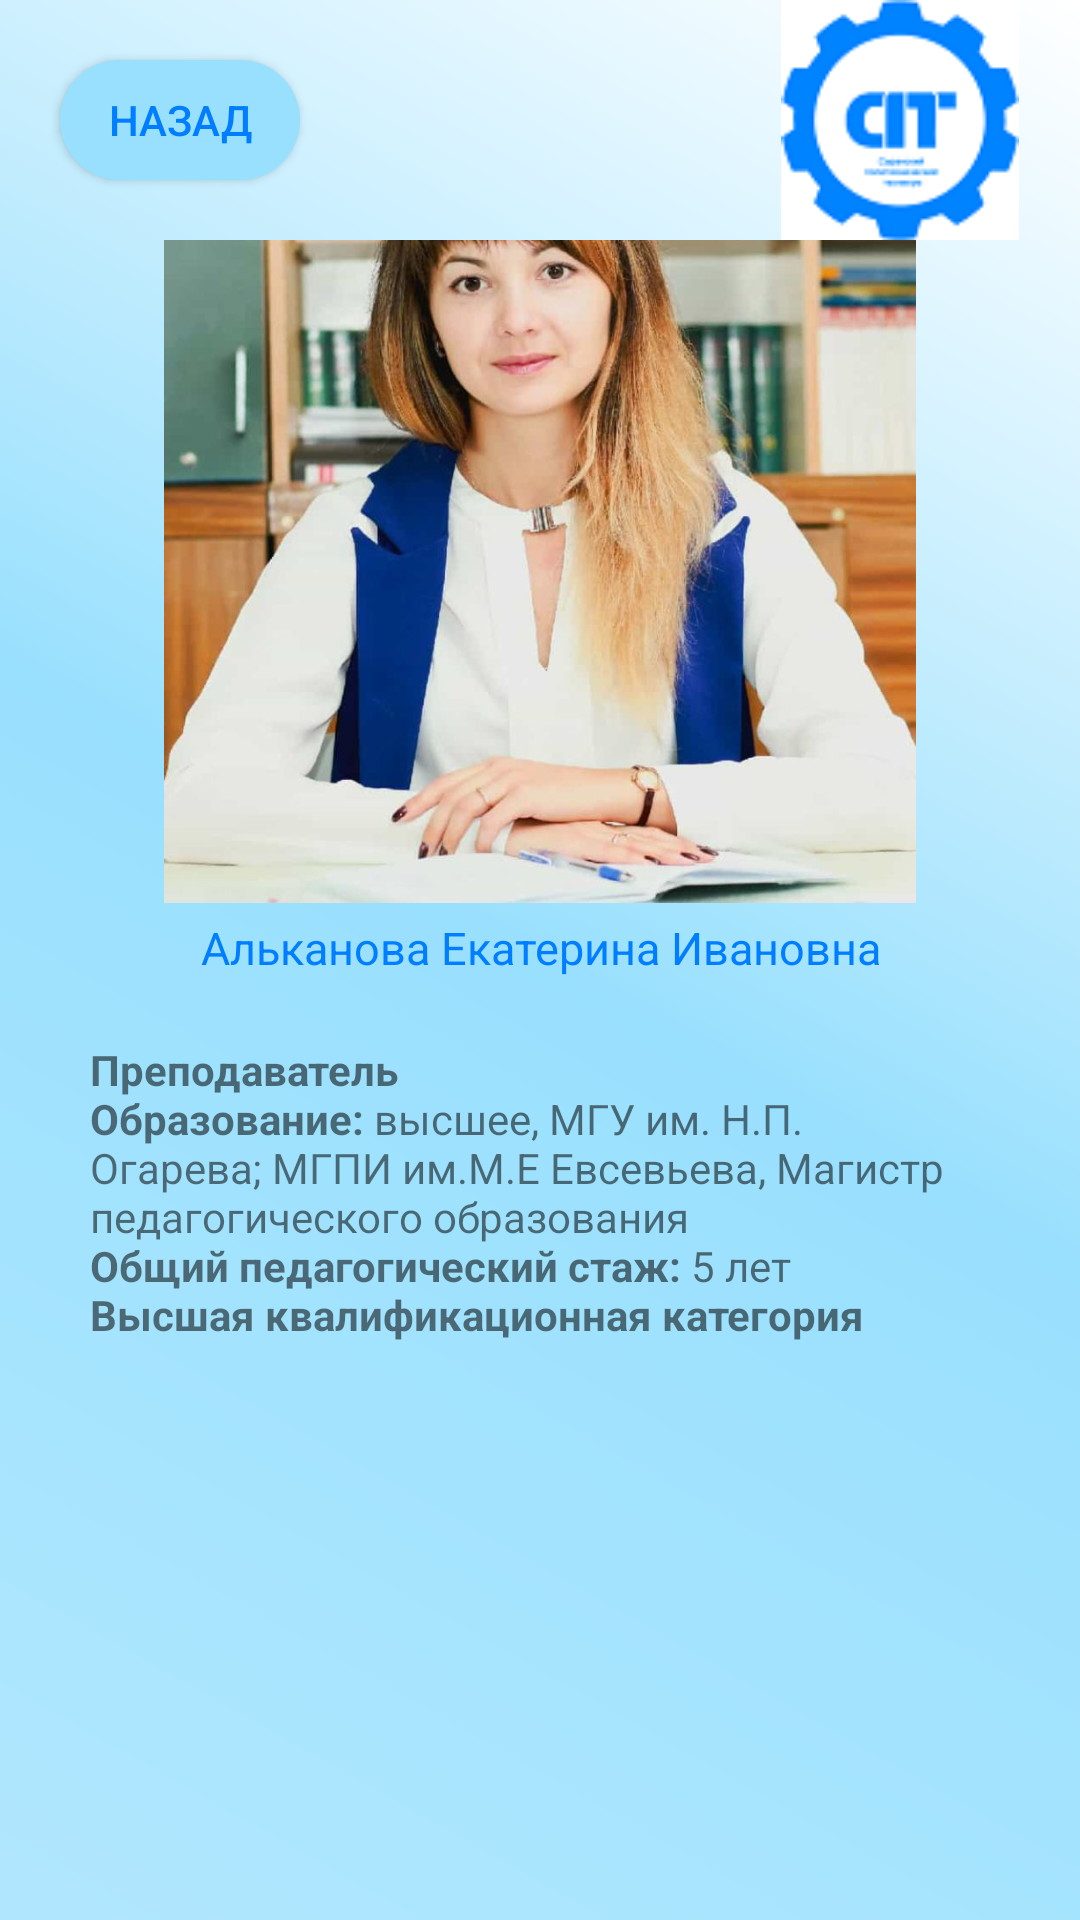

Reconstruct the res/layout file that produces this screen, plus the resources it refers to.
<!-- AndroidManifest.xml: application theme Theme.Spt -->
<!-- res/layout/activity_teacher7.xml -->
<?xml version="1.0" encoding="utf-8"?>
<android.support.constraint.ConstraintLayout xmlns:android="http://schemas.android.com/apk/res/android"
    xmlns:app="http://schemas.android.com/apk/res-auto"
    xmlns:tools="http://schemas.android.com/tools"
    android:layout_width="match_parent"
    android:layout_height="match_parent"
    android:background="@drawable/kruglie_ygli"
    tools:context=".teacher.teacher1">


    <android.support.constraint.ConstraintLayout
        android:id="@+id/constraintLayout"
        android:layout_width="match_parent"
        android:layout_height="80dp"

        app:layout_constraintEnd_toEndOf="parent"
        app:layout_constraintHorizontal_bias="0.0"
        app:layout_constraintStart_toStartOf="parent"
        app:layout_constraintTop_toTopOf="parent">

        <Button
            android:layout_width="80dp"
            android:layout_height="40dp"
            android:layout_marginStart="20dp"
            android:background="@drawable/custom_button"
            android:onClick="back"
            android:text="@string/back"
            android:textColor="@color/sptone"
            app:layout_constraintBottom_toBottomOf="parent"
            app:layout_constraintStart_toStartOf="parent"
            app:layout_constraintTop_toTopOf="parent"
            />

        <ImageView
            android:id="@+id/imageView2"
            android:layout_width="wrap_content"
            android:layout_height="wrap_content"
            android:layout_marginTop="5dp"
            android:layout_marginEnd="20dp"
            android:layout_marginBottom="5dp"
            app:layout_constraintBottom_toBottomOf="parent"
            app:layout_constraintEnd_toEndOf="parent"
            app:layout_constraintTop_toTopOf="parent"
            app:srcCompat="@drawable/spt_logo2" />



    </android.support.constraint.ConstraintLayout>

    <android.support.constraint.ConstraintLayout
        android:layout_width="match_parent"
        android:layout_height="0dp"
        app:layout_constraintBottom_toBottomOf="parent"
        app:layout_constraintEnd_toEndOf="parent"
        app:layout_constraintStart_toStartOf="parent"
        app:layout_constraintTop_toBottomOf="@+id/constraintLayout">


        <ImageView
            android:id="@+id/imageView4"
            android:layout_width="300dp"
            android:layout_height="300dp"
            android:layout_marginStart="30dp"
            android:layout_marginTop="16dp"
            android:layout_marginEnd="30dp"
            android:layout_marginBottom="435dp"
            app:layout_constraintBottom_toBottomOf="parent"
            app:layout_constraintEnd_toEndOf="parent"
            app:layout_constraintStart_toStartOf="parent"
            app:layout_constraintTop_toTopOf="parent"
            app:srcCompat="@drawable/p7" />

        <TextView
            android:id="@+id/textView15"
            android:layout_width="wrap_content"
            android:layout_height="wrap_content"
            android:layout_marginStart="152dp"
            android:layout_marginEnd="151dp"
            android:text="@string/prepod7"
            android:textColor="@color/sptone"
            android:textSize="15dp"

            app:layout_constraintBottom_toTopOf="@+id/textView14"
            app:layout_constraintEnd_toEndOf="parent"
            app:layout_constraintStart_toStartOf="parent"
            app:layout_constraintTop_toBottomOf="@+id/imageView4" />

        <TextView
            android:id="@+id/textView14"
            android:layout_width="0dp"
            android:layout_height="0dp"
            android:layout_marginStart="30dp"
            android:layout_marginTop="30dp"
            android:layout_marginEnd="30dp"
            android:text="@string/pinfo7"
            android:gravity="clip_vertical"
            app:layout_constraintBottom_toBottomOf="parent"
            app:layout_constraintEnd_toEndOf="parent"
            app:layout_constraintStart_toStartOf="parent"
            app:layout_constraintTop_toBottomOf="@+id/imageView4" />
    </android.support.constraint.ConstraintLayout>
</android.support.constraint.ConstraintLayout>
<!-- resources referenced by this layout -->
<resources>
  <color name="sptone">#007EFF</color>
  <!-- drawable custom_button (drawable) -->
  <?xml version="1.0" encoding="utf-8"?>
  <shape xmlns:android="http://schemas.android.com/apk/res/android" android:shape="rectangle">
    <gradient
        android:startColor="@color/background6"
        android:endColor="@color/background6"/>
  
   <corners android:radius="60dp"/>
  </shape>
  <!-- drawable kruglie_ygli (drawable) -->
  <?xml version="1.0" encoding="utf-8"?>
  <layer-list xmlns:android="http://schemas.android.com/apk/res/android">
  
      <item>
  
       <shape android:shape="rectangle">
         <gradient   android:angle="225"
             android:startColor="@color/white"
             android:centerColor="@color/background6"
  
             android:endColor="@color/background7"
             />
  
  
       </shape>
  
   </item>
  
  </layer-list>
  <!-- drawable p7: jpg bitmap (drawable, 89897 bytes) -->
  <!-- drawable spt_logo2: png bitmap (drawable, 4932 bytes) -->
  <string name="back">Назад</string>
  <string name="pinfo7">
          <b>\nПреподаватель</b>
          <b>\nОбразование:</b> высшее, МГУ им. Н.П. Огарева; МГПИ им.М.Е Евсевьева, Магистр педагогического образования
          <b>\nОбщий педагогический стаж:</b> 5 лет
          <b>\nВысшая квалификационная категория</b>
  </string>
  <string name="prepod7">Альканова Екатерина Ивановна</string>
  <style name="Theme.Spt" parent="Theme.AppCompat.Light.NoActionBar">
          
          <item name="colorPrimary">@color/purple_500</item>
          <item name="colorPrimaryDark">@color/purple_700</item>
          <item name="colorAccent">@color/teal_200</item>
          
          <item name="windowNoTitle">true</item>
          <item name="android:windowFullscreen">true</item>
      </style>
  <color name="background6">#99e0fe</color>
  <color name="white">#FFFFFFFF</color>
  <color name="background7">#b1e7fe</color>
  <color name="purple_500">#FF6200EE</color>
  <color name="purple_700">#FF3700B3</color>
  <color name="teal_200">#FF03DAC5</color>
</resources>
